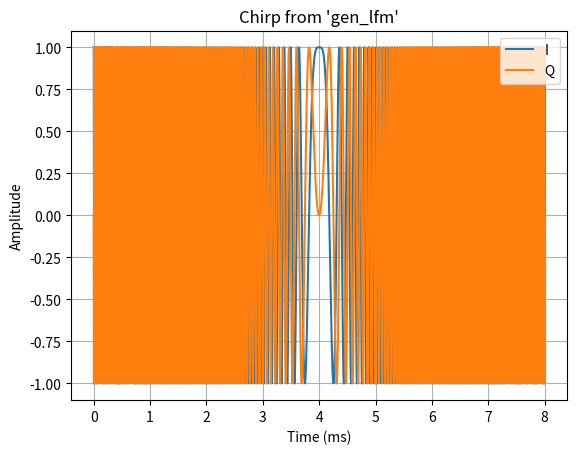

Source code (Python): (Note: this script raises an exception after producing the figure.)
################################################################################
###                                 Imports                                  ###
################################################################################
#Standard imports
import math

#Third party imports
import numpy as np
import scipy.signal as signal

################################################################################
###                           Waveform Generation                            ###
################################################################################
def gen_lfm_chirp(fs, pw, fstart, fstop):
	"""
	Generates a complex Linear Frequency Modulated (LFM) waveform otherwise 
	known as a chirp

	Parameters
	----------
	fs : float
		Sampling frequency in Hz
	pw : float
		Pulse width in seconds, if pulse width is a fractional amount of 
		samples then the fraction will be truncated so the number of samples 
		will be rounded down
	fstart : float
		Start frequency in Hz, can be positive or negative
	fstop : float
		Stop frequency in Hz, can be positive or negative

	Returns
	-------
	t : ndarray of length floor(pw * fs) of type float64
		Time vector (in seconds) that goes with the chirp
	chirp : ndarray of length floor(pw * fs) of type complex128
		LFM waveform
	"""
	#Got chirp equation from here: https://en.wikipedia.org/wiki/Chirp
	n = math.floor(pw * fs)
	pw = n / fs
	t = np.arange(n) / fs
	alpha = (fstop - fstart) / pw
	theta = fstart * t + 0.5 * alpha * np.square(t)
	chirp = np.exp(1j * 2 * np.pi * theta)
	return t, chirp

################################################################################
###                            Pulse Compression                             ###
################################################################################
def _pc_numpy_convolve(sig, ref_wfm):
	"""
	Performs pulse compressing by convolving the signal (sig) with the time 
	flipped complex conjugate of the reference waveform (ref_wfm). Does this 
	using the numpy convolve function in a loop

	Parameters
	----------
	sig : ndarray of N dimensions
		Signal to be pulse compressed. Pulse compression works across the last 
		dimension
	ref_wfm : 1d ndarray
		Reference waveform for pulse compression. This function will take the 
		ref_wfm passed in, time flip it, and take the complex conjugate and 
		then convolve that with the signal to perform pulse compression. So 
		this reference waveform would be the waveform you transmitted for 
		example

	Returns
	-------
	pc : ndarray of N dimensions of type complex128
		Pulse compressed signal. Is the same number of dimensions as sig. 
		Convolution is 'valid' mode so length of last dimension is 
		max(A,B) - min(A,B) + 1 where A = sig.shape[-1] and B = ref_wfm.size
	"""
	#Compute sizes
	A = ref_wfm.size
	B = sig.shape[-1]
	pc_n = max(A,B) - min(A,B) + 1
	pc_shape = [x for x in sig.shape[:-1]]
	pc_shape.append(pc_n)
	pc = np.zeros(pc_shape, dtype=np.complex128)

	#Compute time flipped complex conjugate of reference waveform
	ref_flip_conj = np.flip(np.conjugate(ref_wfm))

	#Iterate over array and perform pulse compression across last index
	for idx in np.ndindex(sig.shape[:-1]):
		pc[idx] = np.convolve(sig[idx], ref_flip_conj, mode='valid')

	#Return pulse compressed data
	return pc

################################################################################
def _pc_scipy_convolve(sig, ref_wfm):
	"""
	Performs pulse compressing by convolving the signal (sig) with the time 
	flipped complex conjugate of the reference waveform (ref_wfm). Does this 
	using the scipy convolve function in a loop

	Parameters
	----------
	sig : ndarray of N dimensions
		Signal to be pulse compressed. Pulse compression works across the last 
		dimension
	ref_wfm : 1d ndarray
		Reference waveform for pulse compression. This function will take the 
		ref_wfm passed in, time flip it, and take the complex conjugate and 
		then convolve that with the signal to perform pulse compression. So 
		this reference waveform would be the waveform you transmitted for 
		example

	Returns
	-------
	pc : ndarray of N dimensions of type complex128
		Pulse compressed signal. Is the same number of dimensions as sig. 
		Convolution is 'valid' mode so length of last dimension is 
		max(A,B) - min(A,B) + 1 where A = sig.shape[-1] and B = ref_wfm.size
	"""
	#Compute sizes
	A = ref_wfm.size
	B = sig.shape[-1]
	pc_n = max(A,B) - min(A,B) + 1
	pc_shape = [x for x in sig.shape[:-1]]
	pc_shape.append(pc_n)
	pc = np.zeros(pc_shape, dtype=np.complex128)

	#Compute time flipped complex conjugate of reference waveform
	ref_flip_conj = np.flip(np.conjugate(ref_wfm))

	#Iterate over array and perform pulse compression across last index
	for idx in np.ndindex(sig.shape[:-1]):
		pc[idx] = signal.convolve(sig[idx], ref_flip_conj, mode='valid')

	#Return pulse compressed data
	return pc

################################################################################
def _pc_scipy_oaconvolve(sig, ref_wfm):
	"""
	Performs pulse compressing by convolving the signal (sig) with the time 
	flipped complex conjugate of the reference waveform (ref_wfm). Does this 
	using the scipy oaconvolve function in a vectorized manner

	Parameters
	----------
	sig : ndarray of N dimensions
		Signal to be pulse compressed. Pulse compression works across the last 
		dimension
	ref_wfm : 1d ndarray
		Reference waveform for pulse compression. This function will take the 
		ref_wfm passed in, time flip it, and take the complex conjugate and 
		then convolve that with the signal to perform pulse compression. So 
		this reference waveform would be the waveform you transmitted for 
		example

	Returns
	-------
	pc : ndarray of N dimensions of type complex128
		Pulse compressed signal. Is the same number of dimensions as sig. 
		Convolution is 'valid' mode so length of last dimension is 
		max(A,B) - min(A,B) + 1 where A = sig.shape[-1] and B = ref_wfm.size
	"""
	#Compute sizes
	A = ref_wfm.size
	B = sig.shape[-1]
	pc_n = max(A,B) - min(A,B) + 1
	pc_shape = [x for x in sig.shape[:-1]]
	pc_shape.append(pc_n)
	#pc = np.zeros(pc_shape, dtype=np.complex128)

	#Compute time flipped complex conjugate of reference waveform
	ref_flip_conj = np.flip(np.conjugate(ref_wfm))

	#Reshape kernel to be same dimensions as sig
	kernel_shape = [1 for x in range(len(pc_shape) - 1)]
	kernel_shape.append(ref_flip_conj.size)
	ref_flip_conj = np.reshape(ref_flip_conj, shape=kernel_shape)

	#Perform vectorized pulse compression
	pc = signal.oaconvolve(sig, ref_flip_conj, mode='valid', 
						   axes=len(kernel_shape)-1)

	#Return pulse compressed data
	return pc

################################################################################
def _pc_scipy_fftconvolve(sig, ref_wfm):
	"""
	Performs pulse compressing by convolving the signal (sig) with the time 
	flipped complex conjugate of the reference waveform (ref_wfm). Does this 
	using the scipy fftconvolve function in a vectorized manner

	Parameters
	----------
	sig : ndarray of N dimensions
		Signal to be pulse compressed. Pulse compression works across the last 
		dimension
	ref_wfm : 1d ndarray
		Reference waveform for pulse compression. This function will take the 
		ref_wfm passed in, time flip it, and take the complex conjugate and 
		then convolve that with the signal to perform pulse compression. So 
		this reference waveform would be the waveform you transmitted for 
		example

	Returns
	-------
	pc : ndarray of N dimensions of type complex128
		Pulse compressed signal. Is the same number of dimensions as sig. 
		Convolution is 'valid' mode so length of last dimension is 
		max(A,B) - min(A,B) + 1 where A = sig.shape[-1] and B = ref_wfm.size
	"""
	#Compute sizes
	A = ref_wfm.size
	B = sig.shape[-1]
	pc_n = max(A,B) - min(A,B) + 1
	pc_shape = [x for x in sig.shape[:-1]]
	pc_shape.append(pc_n)
	#pc = np.zeros(pc_shape, dtype=np.complex128)

	#Compute time flipped complex conjugate of reference waveform
	ref_flip_conj = np.flip(np.conjugate(ref_wfm))

	#Reshape kernel to be same dimensions as sig
	kernel_shape = [1 for x in range(len(pc_shape) - 1)]
	kernel_shape.append(ref_flip_conj.size)
	ref_flip_conj = np.reshape(ref_flip_conj, shape=kernel_shape)

	#Perform vectorized pulse compression
	pc = signal.fftconvolve(sig, ref_flip_conj, mode='valid', 
							axes=len(kernel_shape)-1)

	#Return pulse compressed data
	return pc

################################################################################
def compress_pulses(sig, ref_wfm):
	"""
	Performs pulse compressing by convolving the signal (sig) with the time 
	flipped complex conjugate of the reference waveform (ref_wfm). Does this 
	using the scipy fftconvolve function in a vectorized manner. I tested the 
	following methods on the same machine with a reference waveform of length 
	20e3 samples and a 2d signal of 500 rows and 200e3 columns. Compressing 
	just a single row: scipy convolve took 15 ms, scipy oaconvolve took 16 ms, 
	scipy fftconvolve took less than 1 ms, and numpy convolve took 9.6 seconds 
	meaning numpy convolve is at least 600 times slower than the others. For 
	convolving the whole matrix scipy convolve took 6.7 seconds, scipy 
	oaconvolve took 4.3 seconds, scipy fftconvolve took 4.1 seconds, and I 
	didn't even try to test numpy convolve as it would take too long. So the 
	vectorized approaches are slightly faster than the loop, which is expected. 
	And of the vectorized approaches, fftconvolve is slightly faster so we are 
	going with that as our preferred method.

	Parameters
	----------
	sig : ndarray of N dimensions
		Signal to be pulse compressed. Pulse compression works across the last 
		dimension
	ref_wfm : 1d ndarray
		Reference waveform for pulse compression. This function will take the 
		ref_wfm passed in, time flip it, and take the complex conjugate and 
		then convolve that with the signal to perform pulse compression. So 
		this reference waveform would be the waveform you transmitted for 
		example

	Returns
	-------
	pc : ndarray of N dimensions of type complex128
		Pulse compressed signal. Is the same number of dimensions as sig. 
		Convolution is 'valid' mode so length of last dimension is 
		max(A,B) - min(A,B) + 1 where A = sig.shape[-1] and B = ref_wfm.size
	"""
	return _pc_scipy_fftconvolve(sig, ref_wfm)

################################################################################
###                                Test Code                                 ###
################################################################################
if __name__ == "__main__":
	#Testing imports
	import matplotlib.pyplot as plt
	import time

	#Create chirp
	pw = 8e-3
	bw = 125e3
	fs = bw * 20
	t, chirp = gen_lfm_chirp(fs, pw, -bw/2, bw/2)

	#Plot chirp
	plt.figure()
	plt.plot(t / 1e-3, np.real(chirp), label="I")
	plt.plot(t / 1e-3, np.imag(chirp), label="Q")
	plt.xlabel("Time (ms)")
	plt.ylabel("Amplitude")
	plt.title("Chirp from 'gen_lfm'")
	plt.grid()
	plt.legend(loc="upper right")

	#Create large array of signals to speed test various pulse compression 
	#methods
	n = int(pw * 10 * fs)
	sig = np.zeros((500, n), dtype=np.complex128)
	for ii in range(sig.shape[0]):
		idx = ii * 100 + 50000
		sig[ii,idx:idx+chirp.size] = chirp

	#Plot uncompressed pulses
	plt.figure()
	plt.imshow(np.abs(sig), aspect="auto")
	plt.xlabel("Sample")
	plt.ylabel("Pulse")
	plt.title("Uncompressed Pulses")
	plt.colorbar()

	#Compress pulses
	start_time = time.monotonic()
	pc = compress_pulses(sig, chirp)
	end_time = time.monotonic()
	print("Pulse compression took %.3f seconds" % (end_time - start_time))

	#Plot compressed pulses
	plt.figure()
	plt.imshow(np.abs(pc), aspect="auto")
	plt.xlabel("Sample")
	plt.ylabel("Pulse")
	plt.title("Uncompressed Pulses")
	plt.colorbar()

	'''
	#Time various pc methods
	pc_methods = [
		("scipy convolve in loop", pc_scipy_convolve),
		("scipy oaconvolve vectorized", pc_scipy_oaconvolve),
		("scipy fftconvolve vectorized", pc_scipy_fftconvolve),
		("numpy convolve in loop", pc_numpy_convolve)
	]

	#Time a single convolution
	for pc_method in pc_methods:
		start_time = time.monotonic()
		pc_method[1](sig[0,:], chirp)
		end_time = time.monotonic()
		duration = end_time - start_time
		print("Single convolution using '%s' took %.3f seconds" % (pc_method[0], duration))

	#Time a matrix
	for pc_method in pc_methods:
		start_time = time.monotonic()
		pc_method[1](sig, chirp)
		end_time = time.monotonic()
		duration = end_time - start_time
		print("Matrix convolution using '%s' took %.3f seconds" % (pc_method[0], duration))
	'''

	#Show all plots
	plt.show()

################################################################################
###                               End of File                                ###
################################################################################